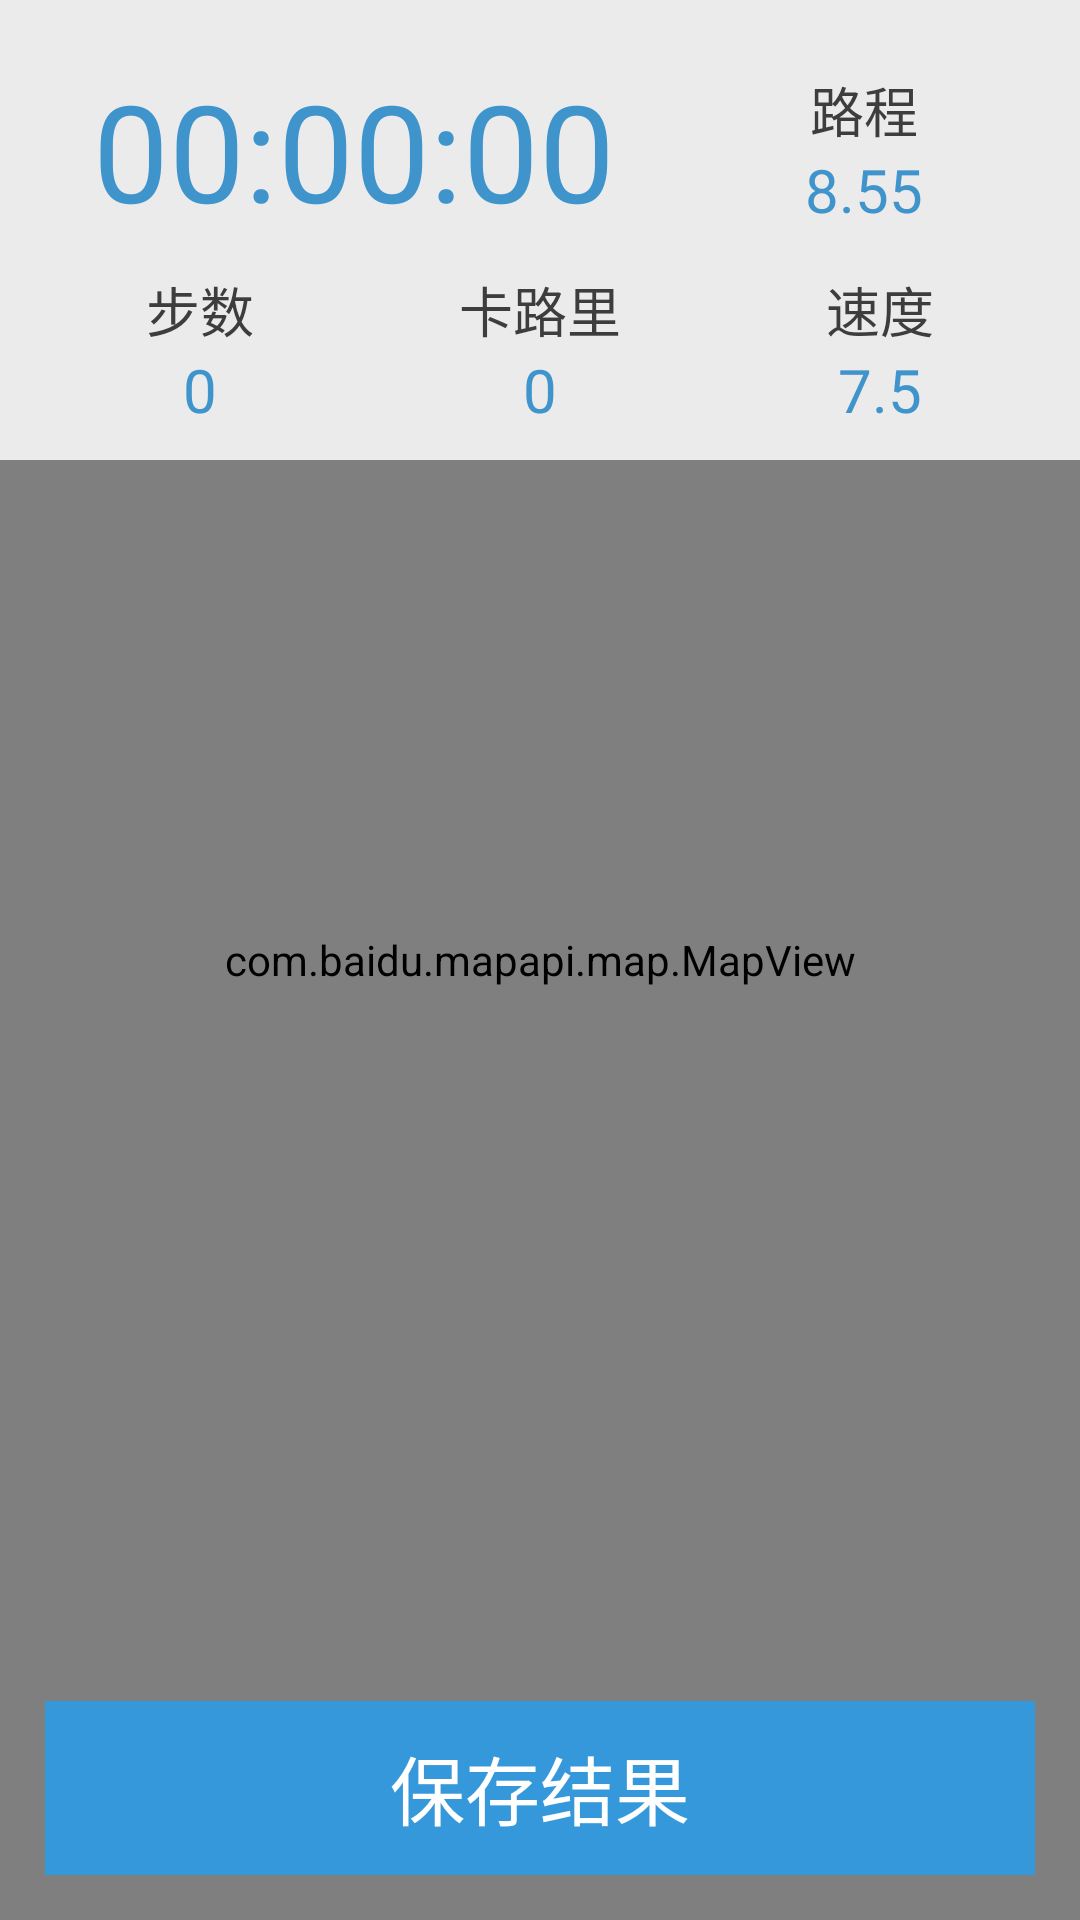

Reconstruct the res/layout file that produces this screen, plus the resources it refers to.
<!-- AndroidManifest.xml: application theme AppTheme -->
<!-- res/layout/location_result.xml -->
<RelativeLayout xmlns:android="http://schemas.android.com/apk/res/android"
    android:layout_width="match_parent"
    android:layout_height="match_parent" >
	
	<com.baidu.mapapi.map.MapView  
	    android:id="@+id/location_result_bmapView"  
	    android:layout_width="fill_parent"  
	    android:layout_height="fill_parent"  
	    android:clickable="true" />
	
	<LinearLayout
	    android:layout_width="match_parent"
	    android:layout_height="wrap_content"
	    android:layout_alignParentTop="true"
        android:orientation="vertical"
        android:paddingTop="20dp"
        android:paddingLeft="10dp"
        android:paddingRight="10dp"
        android:paddingBottom="10dp"
        android:background="#ffffff"
        android:alpha="0.85" >
	    <LinearLayout
	        android:layout_width="match_parent"
	        android:layout_height="wrap_content"
			android:orientation="horizontal" >
		    <TextView 
		        android:id="@+id/location_result_duration"
		        android:layout_width="wrap_content"
		        android:layout_height="wrap_content"
		        android:layout_weight="1"
		        android:gravity="center"
		        android:layout_gravity="center_horizontal"
		        android:textSize="45sp"
		        android:text="00:00:00"
		    	android:textColor="#3498db" />
		    <LinearLayout
		        android:layout_width="wrap_content"
		        android:layout_height="match_parent"
		        android:gravity="center"
		        android:layout_weight="2"
				android:orientation="vertical" >
		   		<TextView
			        android:layout_width="wrap_content"
			        android:layout_height="wrap_content"
			        android:gravity="center"
			        android:layout_gravity="center_horizontal"
					android:textSize="18sp"
			        android:text="路程" />
		   		<TextView
			        android:id="@+id/location_result_distance"
			        android:layout_width="wrap_content"
			        android:layout_height="wrap_content"
			        android:gravity="center"
			        android:layout_gravity="center_horizontal"
					android:textSize="20sp"
			        android:text="8.55"
		    	    android:textColor="#3498db" />
	   		</LinearLayout>
		</LinearLayout>	    
	    
	    <LinearLayout
	        android:layout_width="match_parent"
	        android:layout_height="wrap_content"
	        android:layout_marginTop="10dp"
			android:orientation="horizontal" >
		    <LinearLayout
		        android:layout_width="match_parent"
		        android:layout_height="wrap_content"
		        android:layout_weight="1"
				android:orientation="vertical" >
		    	<TextView
			        android:layout_width="wrap_content"
			        android:layout_height="wrap_content"
			        android:gravity="center"
			        android:layout_gravity="center_horizontal"
					android:textSize="18sp"
			        android:text="步数" />
		    	<TextView
			        android:id="@+id/location_result_pace"
			        android:layout_width="wrap_content"
			        android:layout_height="wrap_content"
			        android:gravity="center"
			        android:layout_gravity="center_horizontal"
					android:textSize="20sp"
			        android:text="0"
		    	    android:textColor="#3498db" />
		    </LinearLayout>
		    
		    <LinearLayout
		        android:layout_width="match_parent"
		        android:layout_height="wrap_content"
		        android:layout_weight="1"
				android:orientation="vertical" >
		    	<TextView
			        android:layout_width="wrap_content"
			        android:layout_height="wrap_content"
			        android:gravity="center"
			        android:layout_gravity="center_horizontal"
					android:textSize="18sp"
			        android:text="卡路里" />
		    	<TextView
			        android:id="@+id/location_result_heat"
			        android:layout_width="wrap_content"
			        android:layout_height="wrap_content"
			        android:gravity="center"
			        android:layout_gravity="center_horizontal"
					android:textSize="20sp"
			        android:text="0"
		    	    android:textColor="#3498db" />
		    </LinearLayout>
		    <LinearLayout
		        android:layout_width="match_parent"
		        android:layout_height="wrap_content"
		        android:layout_weight="1"
				android:orientation="vertical" >
		    	<TextView
		    	    android:layout_width="wrap_content"
		    	    android:layout_height="wrap_content"
			        android:gravity="center"
			        android:layout_gravity="center_horizontal"
		    	    android:textSize="18sp"
		    	    android:text="速度" />
		    	<TextView
		    	    android:id="@+id/location_result_speed"
		    	    android:layout_width="wrap_content"
		    	    android:layout_height="wrap_content"
			        android:gravity="center"
			        android:layout_gravity="center_horizontal"
		    	    android:textSize="20sp"
		    	    android:text="7.5"
		    	    android:textColor="#3498db" />
		    </LinearLayout>
	    </LinearLayout>
	</LinearLayout>
	
	<Button
        android:id="@+id/location_result_savebtn"
        android:layout_height="58dp"
        android:layout_width="match_parent"
        android:layout_alignParentBottom="true"
        android:layout_margin="15dp"
        android:textSize="25sp"
        android:textColor="#ffffff"
        android:background="#3498db"
        android:text="保存结果" />
</RelativeLayout>
<!-- resources referenced by this layout -->
<resources>
  <style name="AppTheme" parent="AppBaseTheme">
          <item name="android:actionBarStyle">@style/myActionBarStyle</item>
          
      </style>
  <style name="AppBaseTheme" parent="android:Theme.Light">
          
      </style>
  <style name="myActionBarStyle" parent="android:Widget.ActionBar">  
          <item name="android:background">#e74c3c</item>
          <item name="android:titleTextStyle">@style/AcBar_titleStyle</item>  
      </style>
  <style name="AcBar_titleStyle">
          <item name="android:textSize">18sp</item>
          <item name="android:textColor">#FFFFFF</item>  
      </style>
</resources>
